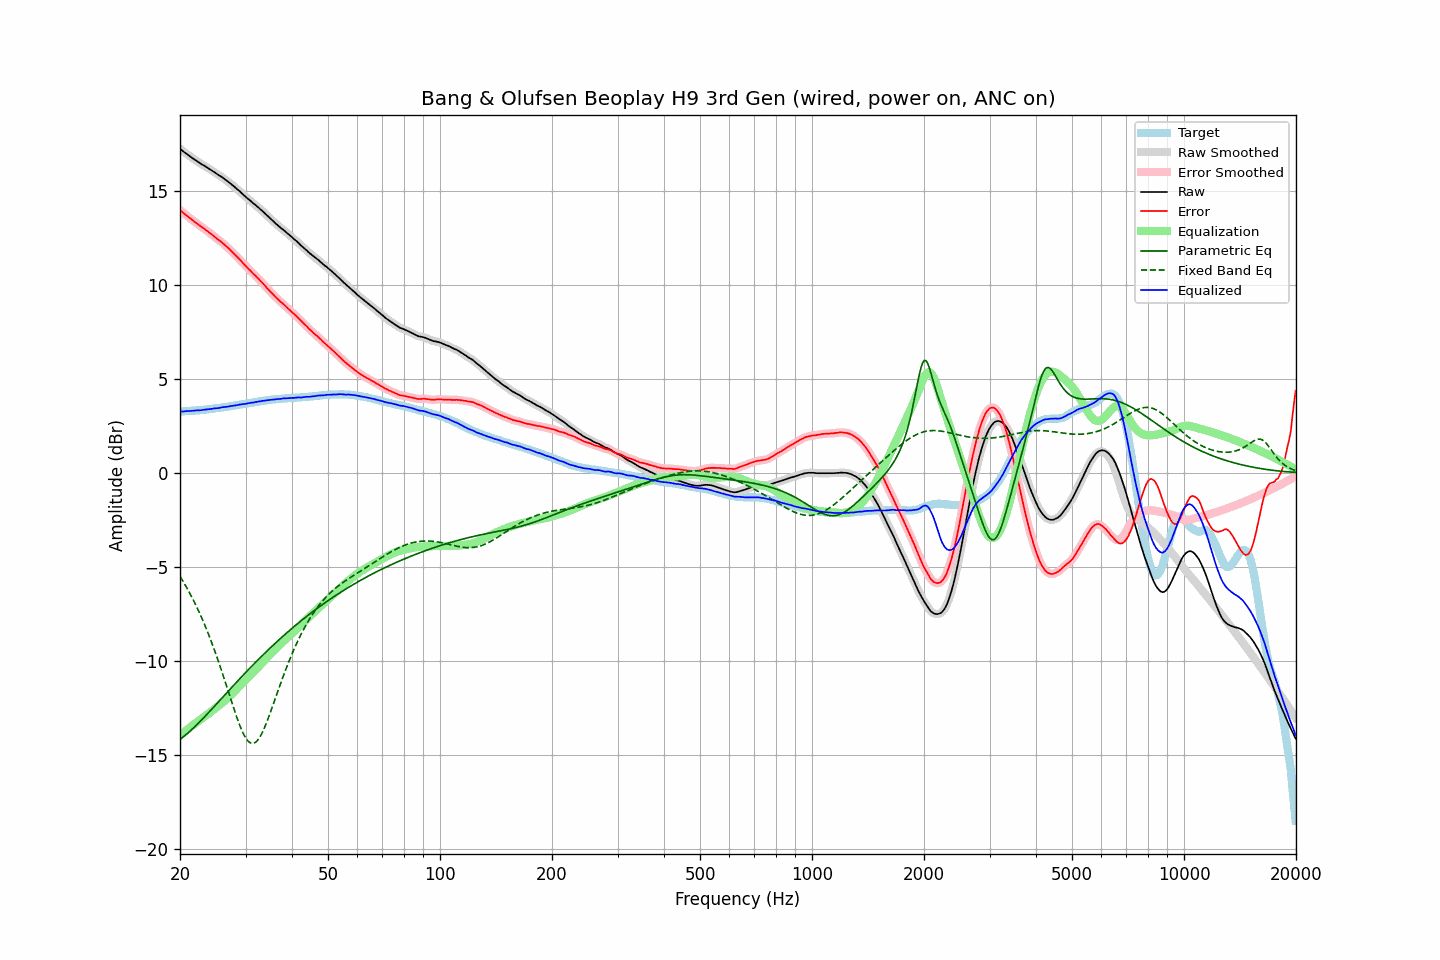

Source data for this figure (header and first rows):
frequency, raw, error, smoothed, error_smoothed, equalization, parametric_eq, fixed_band_eq, equalized_raw, equalized_smoothed, target
20.00, 17.24, 13.98, 17.24, 13.98, -13.98, -14.18, -5.51, 3.26, 3.26, 3.26
20.20, 17.17, 13.91, 17.17, 13.91, -13.91, -14.12, -5.65, 3.26, 3.26, 3.26
20.40, 17.10, 13.83, 17.11, 13.84, -13.84, -14.05, -5.79, 3.26, 3.27, 3.27
20.61, 17.04, 13.76, 17.04, 13.77, -13.77, -13.99, -5.94, 3.27, 3.27, 3.28
20.81, 16.98, 13.70, 16.98, 13.70, -13.70, -13.91, -6.08, 3.28, 3.28, 3.28
21.02, 16.92, 13.63, 16.92, 13.63, -13.63, -13.84, -6.24, 3.29, 3.29, 3.29
21.23, 16.85, 13.56, 16.85, 13.56, -13.56, -13.77, -6.39, 3.29, 3.29, 3.29
21.44, 16.79, 13.49, 16.79, 13.49, -13.49, -13.69, -6.56, 3.30, 3.30, 3.30
21.66, 16.73, 13.42, 16.73, 13.43, -13.43, -13.61, -6.72, 3.30, 3.30, 3.31
21.87, 16.67, 13.36, 16.67, 13.36, -13.36, -13.53, -6.89, 3.31, 3.31, 3.31
22.09, 16.62, 13.30, 16.62, 13.30, -13.30, -13.45, -7.07, 3.32, 3.32, 3.32
22.31, 16.56, 13.23, 16.56, 13.24, -13.23, -13.36, -7.25, 3.32, 3.32, 3.33
22.54, 16.50, 13.17, 16.50, 13.17, -13.17, -13.28, -7.43, 3.33, 3.33, 3.33
22.76, 16.44, 13.10, 16.44, 13.11, -13.11, -13.19, -7.62, 3.33, 3.33, 3.34
22.99, 16.39, 13.04, 16.39, 13.05, -13.05, -13.10, -7.82, 3.34, 3.34, 3.35
23.22, 16.35, 12.99, 16.34, 12.99, -12.99, -13.01, -8.02, 3.36, 3.36, 3.36
23.45, 16.29, 12.92, 16.29, 12.93, -12.93, -12.92, -8.22, 3.36, 3.37, 3.36
23.69, 16.24, 12.87, 16.24, 12.86, -12.86, -12.83, -8.43, 3.38, 3.38, 3.37
23.92, 16.18, 12.80, 16.18, 12.80, -12.80, -12.74, -8.65, 3.38, 3.38, 3.38
24.16, 16.13, 12.74, 16.13, 12.73, -12.73, -12.65, -8.87, 3.40, 3.40, 3.39
24.40, 16.07, 12.67, 16.07, 12.67, -12.66, -12.56, -9.10, 3.40, 3.41, 3.40
24.65, 16.02, 12.60, 16.02, 12.60, -12.60, -12.46, -9.33, 3.42, 3.42, 3.42
24.89, 15.96, 12.53, 15.96, 12.53, -12.53, -12.37, -9.57, 3.43, 3.43, 3.43
25.14, 15.90, 12.46, 15.90, 12.46, -12.46, -12.28, -9.81, 3.44, 3.44, 3.44
25.39, 15.84, 12.39, 15.84, 12.39, -12.39, -12.18, -10.06, 3.44, 3.45, 3.45
25.65, 15.79, 12.33, 15.79, 12.33, -12.33, -12.09, -10.31, 3.46, 3.46, 3.46
25.91, 15.74, 12.26, 15.74, 12.26, -12.26, -12.00, -10.57, 3.48, 3.48, 3.48
26.16, 15.68, 12.19, 15.68, 12.19, -12.19, -11.90, -10.83, 3.49, 3.49, 3.49
26.43, 15.61, 12.11, 15.61, 12.11, -12.11, -11.81, -11.09, 3.50, 3.50, 3.50
26.69, 15.55, 12.04, 15.55, 12.04, -12.04, -11.72, -11.36, 3.51, 3.51, 3.51
26.96, 15.48, 11.95, 15.48, 11.96, -11.96, -11.62, -11.62, 3.52, 3.52, 3.53
27.23, 15.42, 11.88, 15.42, 11.88, -11.88, -11.53, -11.89, 3.54, 3.54, 3.54
27.50, 15.35, 11.79, 15.35, 11.80, -11.80, -11.44, -12.16, 3.55, 3.55, 3.56
27.77, 15.28, 11.71, 15.28, 11.71, -11.71, -11.34, -12.42, 3.57, 3.57, 3.57
28.05, 15.21, 11.62, 15.21, 11.62, -11.63, -11.25, -12.68, 3.58, 3.58, 3.58
28.33, 15.13, 11.54, 15.13, 11.54, -11.54, -11.16, -12.93, 3.59, 3.60, 3.59
28.62, 15.06, 11.45, 15.06, 11.45, -11.45, -11.07, -13.17, 3.61, 3.61, 3.61
28.90, 14.99, 11.37, 14.99, 11.36, -11.36, -10.97, -13.40, 3.63, 3.63, 3.62
29.19, 14.91, 11.27, 14.91, 11.27, -11.27, -10.88, -13.61, 3.64, 3.64, 3.64
29.48, 14.83, 11.18, 14.83, 11.18, -11.18, -10.79, -13.81, 3.65, 3.65, 3.65
29.78, 14.75, 11.08, 14.75, 11.08, -11.09, -10.70, -13.98, 3.66, 3.66, 3.67
30.08, 14.67, 10.99, 14.67, 10.99, -11.00, -10.61, -14.12, 3.67, 3.68, 3.68
30.38, 14.60, 10.90, 14.60, 10.91, -10.91, -10.52, -14.24, 3.69, 3.69, 3.70
30.68, 14.53, 10.82, 14.53, 10.82, -10.82, -10.43, -14.33, 3.71, 3.71, 3.71
30.99, 14.46, 10.74, 14.46, 10.73, -10.73, -10.35, -14.38, 3.73, 3.72, 3.72
31.30, 14.38, 10.65, 14.39, 10.65, -10.65, -10.26, -14.40, 3.73, 3.74, 3.73
31.61, 14.31, 10.56, 14.31, 10.56, -10.56, -10.17, -14.39, 3.75, 3.75, 3.75
31.93, 14.25, 10.49, 14.24, 10.48, -10.48, -10.08, -14.34, 3.77, 3.76, 3.76
32.24, 14.17, 10.39, 14.17, 10.39, -10.39, -10.00, -14.26, 3.78, 3.78, 3.78
32.57, 14.10, 10.31, 14.10, 10.31, -10.31, -9.91, -14.15, 3.79, 3.79, 3.79
32.89, 14.02, 10.21, 14.02, 10.22, -10.22, -9.83, -14.01, 3.80, 3.81, 3.81
33.22, 13.95, 10.13, 13.95, 10.13, -10.13, -9.74, -13.85, 3.82, 3.82, 3.82
33.55, 13.87, 10.03, 13.87, 10.04, -10.03, -9.66, -13.67, 3.84, 3.83, 3.83
33.89, 13.79, 9.95, 13.79, 9.94, -9.94, -9.57, -13.47, 3.85, 3.85, 3.84
34.23, 13.70, 9.84, 13.70, 9.85, -9.85, -9.49, -13.26, 3.85, 3.86, 3.86
34.57, 13.62, 9.75, 13.62, 9.75, -9.75, -9.41, -13.04, 3.87, 3.87, 3.87
34.92, 13.54, 9.66, 13.54, 9.66, -9.66, -9.33, -12.80, 3.88, 3.88, 3.88
35.27, 13.46, 9.57, 13.46, 9.57, -9.57, -9.25, -12.57, 3.89, 3.89, 3.89
35.62, 13.38, 9.48, 13.38, 9.48, -9.48, -9.17, -12.32, 3.90, 3.90, 3.90
35.97, 13.30, 9.39, 13.30, 9.39, -9.39, -9.09, -12.08, 3.90, 3.91, 3.91
... 635 more rows
